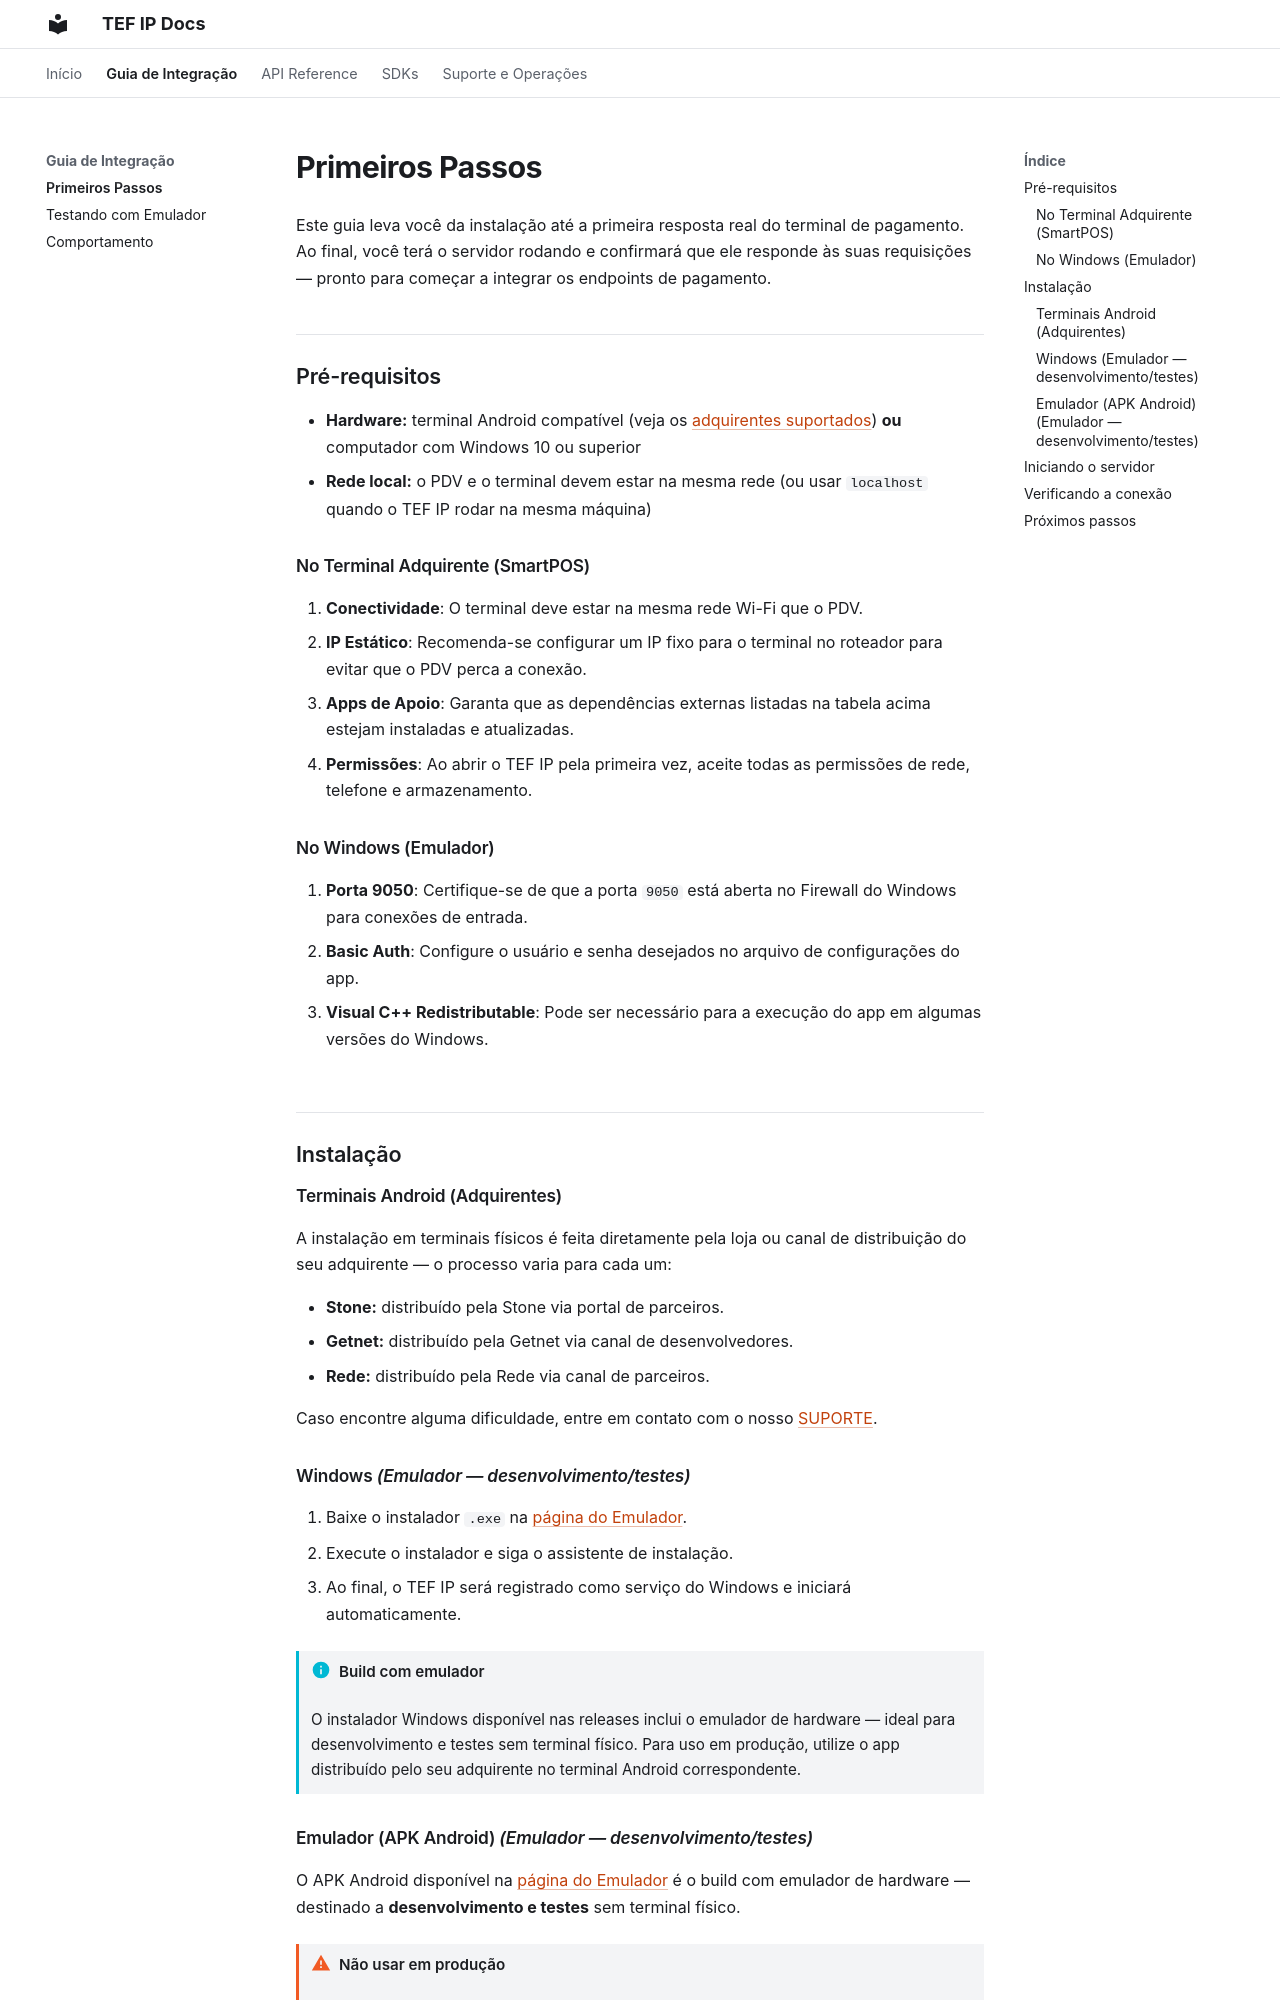

repository: TefIP/tefip_docs · page: getting-started/index.html · generator: mkdocs

# Primeiros Passos

Este guia leva você da instalação até a primeira resposta real do terminal de pagamento. Ao final, você terá o servidor rodando e confirmará que ele responde às suas requisições — pronto para começar a integrar os endpoints de pagamento.

## Pré-requisitos

- **Hardware:** terminal Android compatível (veja os [adquirentes suportados](index.md#adquirentes-suportados)) **ou** computador com Windows 10 ou superior
- **Rede local:** o PDV e o terminal devem estar na mesma rede (ou usar `localhost` quando o TEF IP rodar na mesma máquina)


### No Terminal Adquirente (SmartPOS)

1. **Conectividade**: O terminal deve estar na mesma rede Wi-Fi que o PDV.
2. **IP Estático**: Recomenda-se configurar um IP fixo para o terminal no roteador para evitar que o PDV perca a conexão.
3. **Apps de Apoio**: Garanta que as dependências externas listadas na tabela acima estejam instaladas e atualizadas.
4. **Permissões**: Ao abrir o TEF IP pela primeira vez, aceite todas as permissões de rede, telefone e armazenamento.

### No Windows (Emulador)

1. **Porta 9050**: Certifique-se de que a porta `9050` está aberta no Firewall do Windows para conexões de entrada.
2. **Basic Auth**: Configure o usuário e senha desejados no arquivo de configurações do app.
3. **Visual C++ Redistributable**: Pode ser necessário para a execução do app em algumas versões do Windows.

---
## Instalação

### Terminais Android (Adquirentes)

A instalação em terminais físicos é feita diretamente pela loja ou canal de distribuição do seu adquirente — o processo varia para cada um:

- **Stone:** distribuído pela Stone via portal de parceiros.
- **Getnet:** distribuído pela Getnet via canal de desenvolvedores.
- **Rede:** distribuído pela Rede via canal de parceiros.

Caso encontre alguma dificuldade, entre em contato com o nosso [SUPORTE](https://wa.me/551533243333?text=Ol%C3%A1%2C+tenho+interesse+em+come%C3%A7ar+a+usar+o+TEF+IP+e+preciso+de+mais+informa%C3%A7%C3%B5es.).

### Windows *(Emulador — desenvolvimento/testes)*

1. Baixe o instalador `.exe` na [página do Emulador](emulator.md#download).
2. Execute o instalador e siga o assistente de instalação.
3. Ao final, o TEF IP será registrado como serviço do Windows e iniciará automaticamente.

!!! info "Build com emulador"
    O instalador Windows disponível nas releases inclui o emulador de hardware — ideal para desenvolvimento e testes sem terminal físico. Para uso em produção, utilize o app distribuído pelo seu adquirente no terminal Android correspondente.

### Emulador (APK Android) *(Emulador — desenvolvimento/testes)*

O APK Android disponível na [página do Emulador](emulator.md#download) é o build com emulador de hardware — destinado a **desenvolvimento e testes** sem terminal físico.

!!! warning "Não usar em produção"
    Este APK **não deve ser instalado em terminais físicos de produção**. Para terminais físicos, obtenha o app pelo canal do seu adquirente conforme descrito acima.
